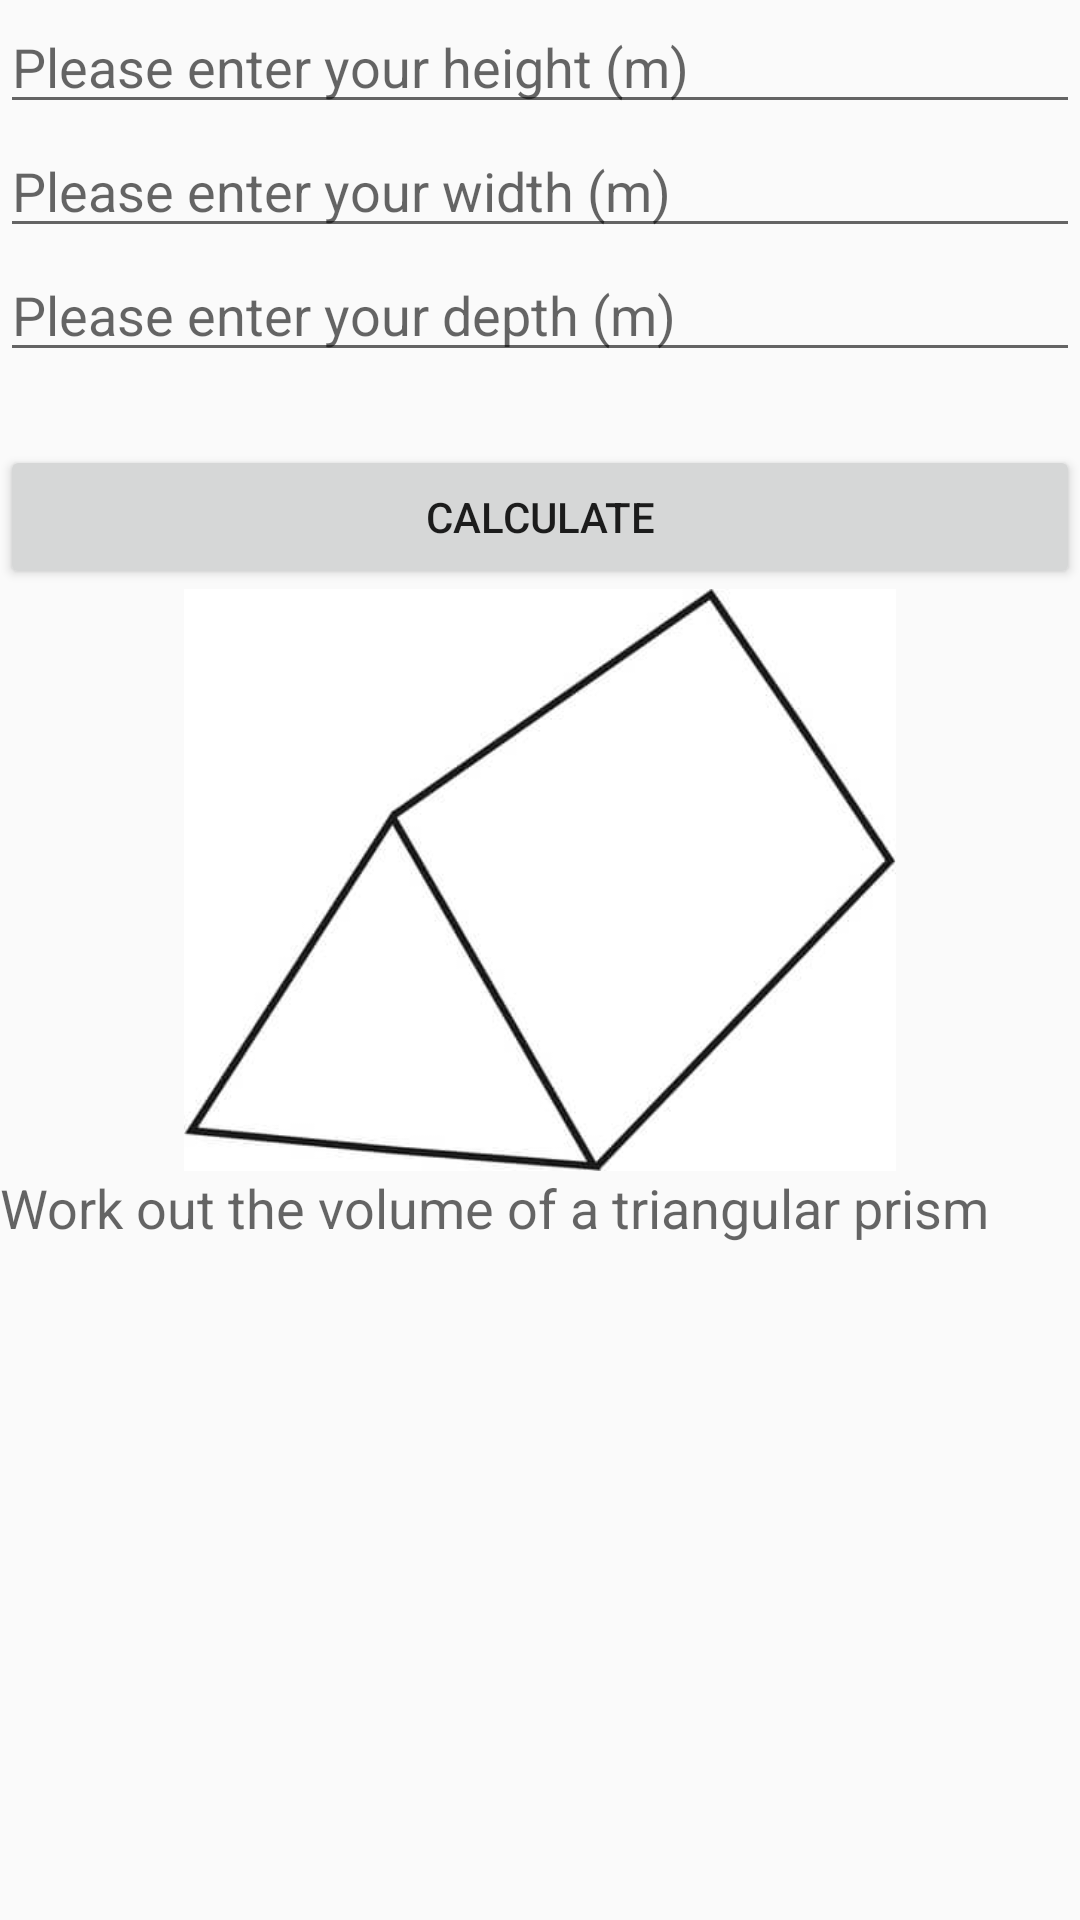

This screen was rendered from an Android layout file. Write that file and the resources it references.
<!-- AndroidManifest.xml: application theme AppTheme -->
<!-- res/layout/activity_triangular_prism_volume.xml -->
<?xml version="1.0" encoding="utf-8"?>
<LinearLayout xmlns:android="http://schemas.android.com/apk/res/android"
    xmlns:app="http://schemas.android.com/apk/res-auto"
    xmlns:tools="http://schemas.android.com/tools"
    android:layout_width="match_parent"
    android:layout_height="match_parent"
    android:orientation="vertical"
    tools:context=".triangular_prism_volume">

    <EditText
        android:id="@+id/heightID"
        android:layout_width="match_parent"
        android:layout_height="wrap_content"
        android:ems="10"
        android:hint="Please enter your height (m)"
        android:inputType="number|numberSigned|numberDecimal" />

    <EditText
        android:id="@+id/widthID"
        android:layout_width="match_parent"
        android:layout_height="wrap_content"
        android:ems="10"
        android:hint="Please enter your width (m)"
        android:inputType="number|numberSigned|numberDecimal" />

    <EditText
        android:id="@+id/depthID"
        android:layout_width="match_parent"
        android:layout_height="wrap_content"
        android:ems="10"
        android:hint="Please enter your depth (m)"
        android:inputType="number|numberSigned|numberDecimal" />

    <TextView
        android:id="@+id/answerID"
        android:layout_width="match_parent"
        android:layout_height="wrap_content"
        android:textAppearance="@android:style/TextAppearance.Material.Medium" />

    <Button
        android:id="@+id/calculateID"
        android:layout_width="match_parent"
        android:layout_height="wrap_content"
        android:onClick="make"
        android:text="calculate" />

    <ImageView
        android:id="@+id/imageView17"
        android:layout_width="match_parent"
        android:layout_height="194dp"
        app:srcCompat="@drawable/triangular" />

    <TextView
        android:id="@+id/textView28"
        android:layout_width="match_parent"
        android:layout_height="wrap_content"
        android:text="Work out the volume of a triangular prism"
        android:textAppearance="@android:style/TextAppearance.Material.Medium" />

</LinearLayout>
<!-- resources referenced by this layout -->
<resources>
  <!-- drawable triangular: jpg bitmap (drawable, 6911 bytes) -->
  <style name="AppTheme" parent="Theme.AppCompat.Light.DarkActionBar">
          
          
      </style>
</resources>
